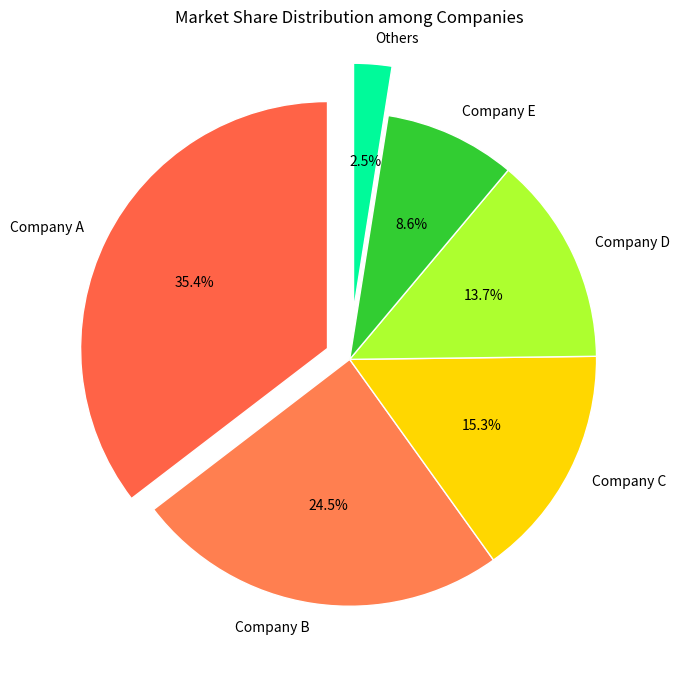

The script that saved this image:
# ===================
# Part 1: Importing Libraries
# ===================
import matplotlib.pyplot as plt

# ===================
# Part 2: Data Preparation
# ===================
# Data to plot
sizes = [35.4, 24.5, 15.3, 13.7, 8.6, 2.5]  # Example new data of market share percentages
labels = ["Company A", "Company B", "Company C", "Company D", "Company E", "Others"]


# Plot configuration
title = "Market Share Distribution among Companies"


# ===================
# Part 3: Plot Configuration and Rendering
# ===================
explode = (0.1, 0, 0, 0, 0, 0.2)  # add explode parameter to separate slices
title_pad = 20
autopct_format = "%1.1f%%"
startangle = 90
wedgeprops = dict(edgecolor="w")
# Plot
fig, ax = plt.subplots(figsize=(7, 7))
ax.pie(
    sizes,
    colors=["#FF6347", "#FF7F50", "#FFD700", "#ADFF2F", "#32CD32", "#00FA9A"],
    autopct=autopct_format,
    startangle=startangle,
    wedgeprops=wedgeprops,
    explode=explode,
    labels=labels
)
ax.set_title(title, pad=title_pad)  # Set the title with padding

# ===================
# Part 4: Saving Output
# ===================
# Show plot with tight layout
plt.tight_layout()
plt.savefig('pie_17.pdf', bbox_inches='tight')
